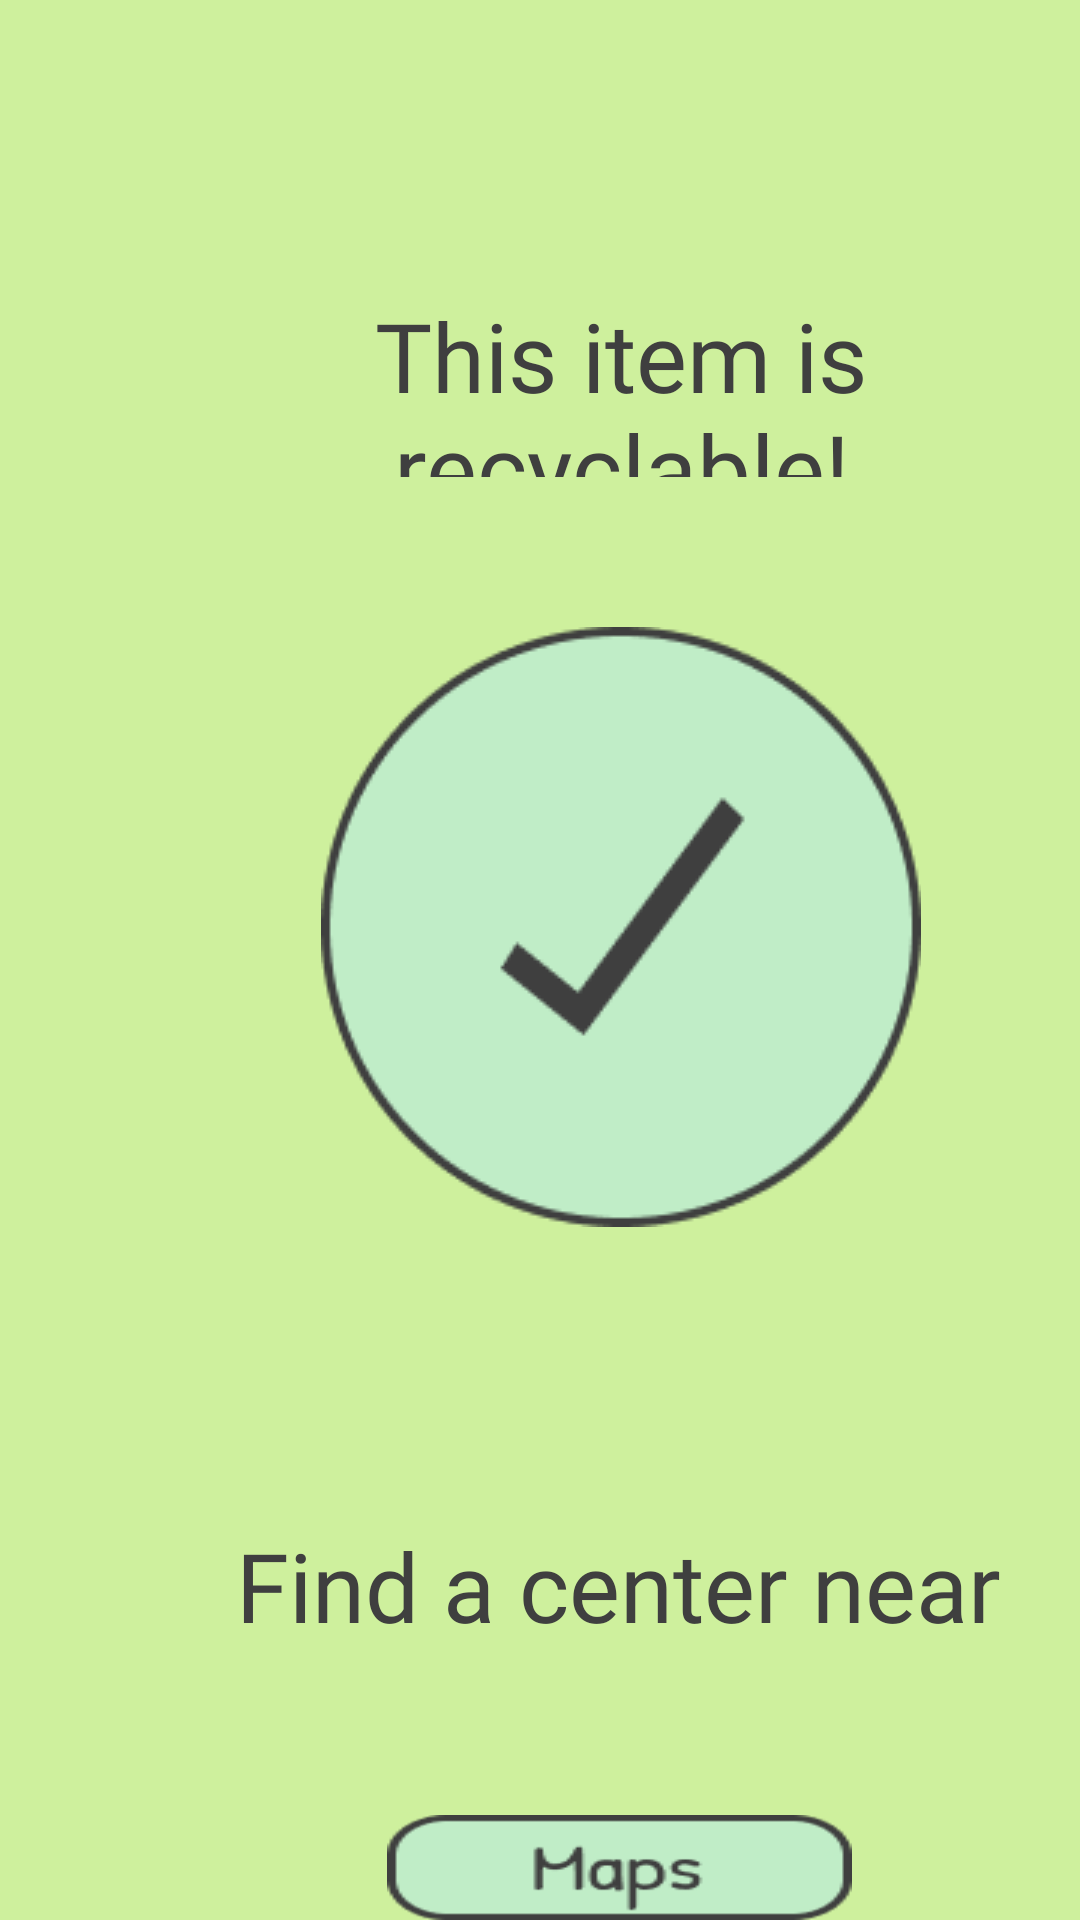

Write the Android layout XML for this screen, with the resource values it uses.
<!-- AndroidManifest.xml: application theme Theme.Merge2022 -->
<!-- res/layout/can_recycle.xml -->
<?xml version="1.0" encoding="utf-8"?>
<RelativeLayout xmlns:android="http://schemas.android.com/apk/res/android"
    xmlns:map="http://schemas.android.com/apk/res-auto"
    xmlns:tools="http://schemas.android.com/tools"
    android:id="@+id/welcomeScreen"
    android:layout_width="match_parent"
    android:layout_height="match_parent"
    android:background="#CEF09D">

    
    <View
        android:id="@+id/yes_check"
        android:layout_width="200dp"
        android:layout_height="200dp"
        android:layout_alignParentLeft="true"
        android:layout_alignParentTop="true"
        android:layout_marginLeft="107dp"
        android:layout_marginTop="209dp"
        android:background="@drawable/yes_check" />

    
    <TextView
        android:id="@+id/is_recyclable"
        android:layout_width="304dp"
        android:layout_height="62dp"
        android:layout_alignParentLeft="true"
        android:layout_alignParentTop="true"
        android:layout_marginLeft="55dp"
        android:layout_marginTop="97dp"
        android:fontFamily="@font/patrick"
        android:gravity="center_horizontal|top"
        android:text="This item is recyclable!"
        android:textAppearance="@style/is_recyclable"
        android:textSize="32sp"/>

    
    <TextView
        android:id="@+id/find_a_cent"
        android:layout_width="260dp"
        android:layout_height="47dp"
        android:layout_alignParentLeft="true"
        android:layout_alignParentTop="true"
        android:layout_marginLeft="76dp"
        android:layout_marginTop="507dp"
        android:fontFamily="@font/patrick"
        android:gravity="center_horizontal|top"
        android:text="Find a center near you"
        android:textAppearance="@style/find_a_cent" />

    
    <View
        android:id="@+id/maps_button"
        android:layout_width="155dp"
        android:layout_height="52dp"
        android:layout_alignParentLeft="true"
        android:layout_alignParentTop="true"
        android:layout_marginLeft="129dp"
        android:layout_marginTop="605dp"
        android:background="@drawable/maps_button" />

</RelativeLayout>
<!-- resources referenced by this layout -->
<resources>
  <!-- drawable maps_button: png bitmap (drawable, 2300 bytes) -->
  <!-- drawable yes_check: png bitmap (drawable, 6249 bytes) -->
  <style name="find_a_cent">
  
          <item name="android:textSize">
              32sp
          </item>
  
          <item name="android:textColor">
              #3F3F3F
          </item>
  
      </style>
  <style name="is_recyclable">
  
          <item name="android:textSize">
              32sp
          </item>
  
          <item name="android:textColor">
              #3F3F3F
          </item>
  
      </style>
  <style name="Theme.Merge2022" parent="Theme.MaterialComponents.DayNight.DarkActionBar">
          
          <item name="colorPrimary">@color/purple_500</item>
          <item name="colorPrimaryVariant">@color/purple_700</item>
          <item name="colorOnPrimary">@color/white</item>
          
          <item name="colorSecondary">@color/teal_200</item>
          <item name="colorSecondaryVariant">@color/teal_700</item>
          <item name="colorOnSecondary">@color/black</item>
          
          <item name="android:statusBarColor" tools:targetApi="l">?attr/colorPrimaryVariant</item>
          
      </style>
  <!-- not gathered from this repository: default colours our renderer supplied (Android Studio template values) -->
  <color name="purple_500">#FF6200EE</color>
  <color name="purple_700">#FF3700B3</color>
  <color name="teal_200">#FF03DAC5</color>
  <color name="teal_700">#FF018786</color>
  <color name="black">#FF000000</color>
  <color name="white">#FFFFFFFF</color>
</resources>
